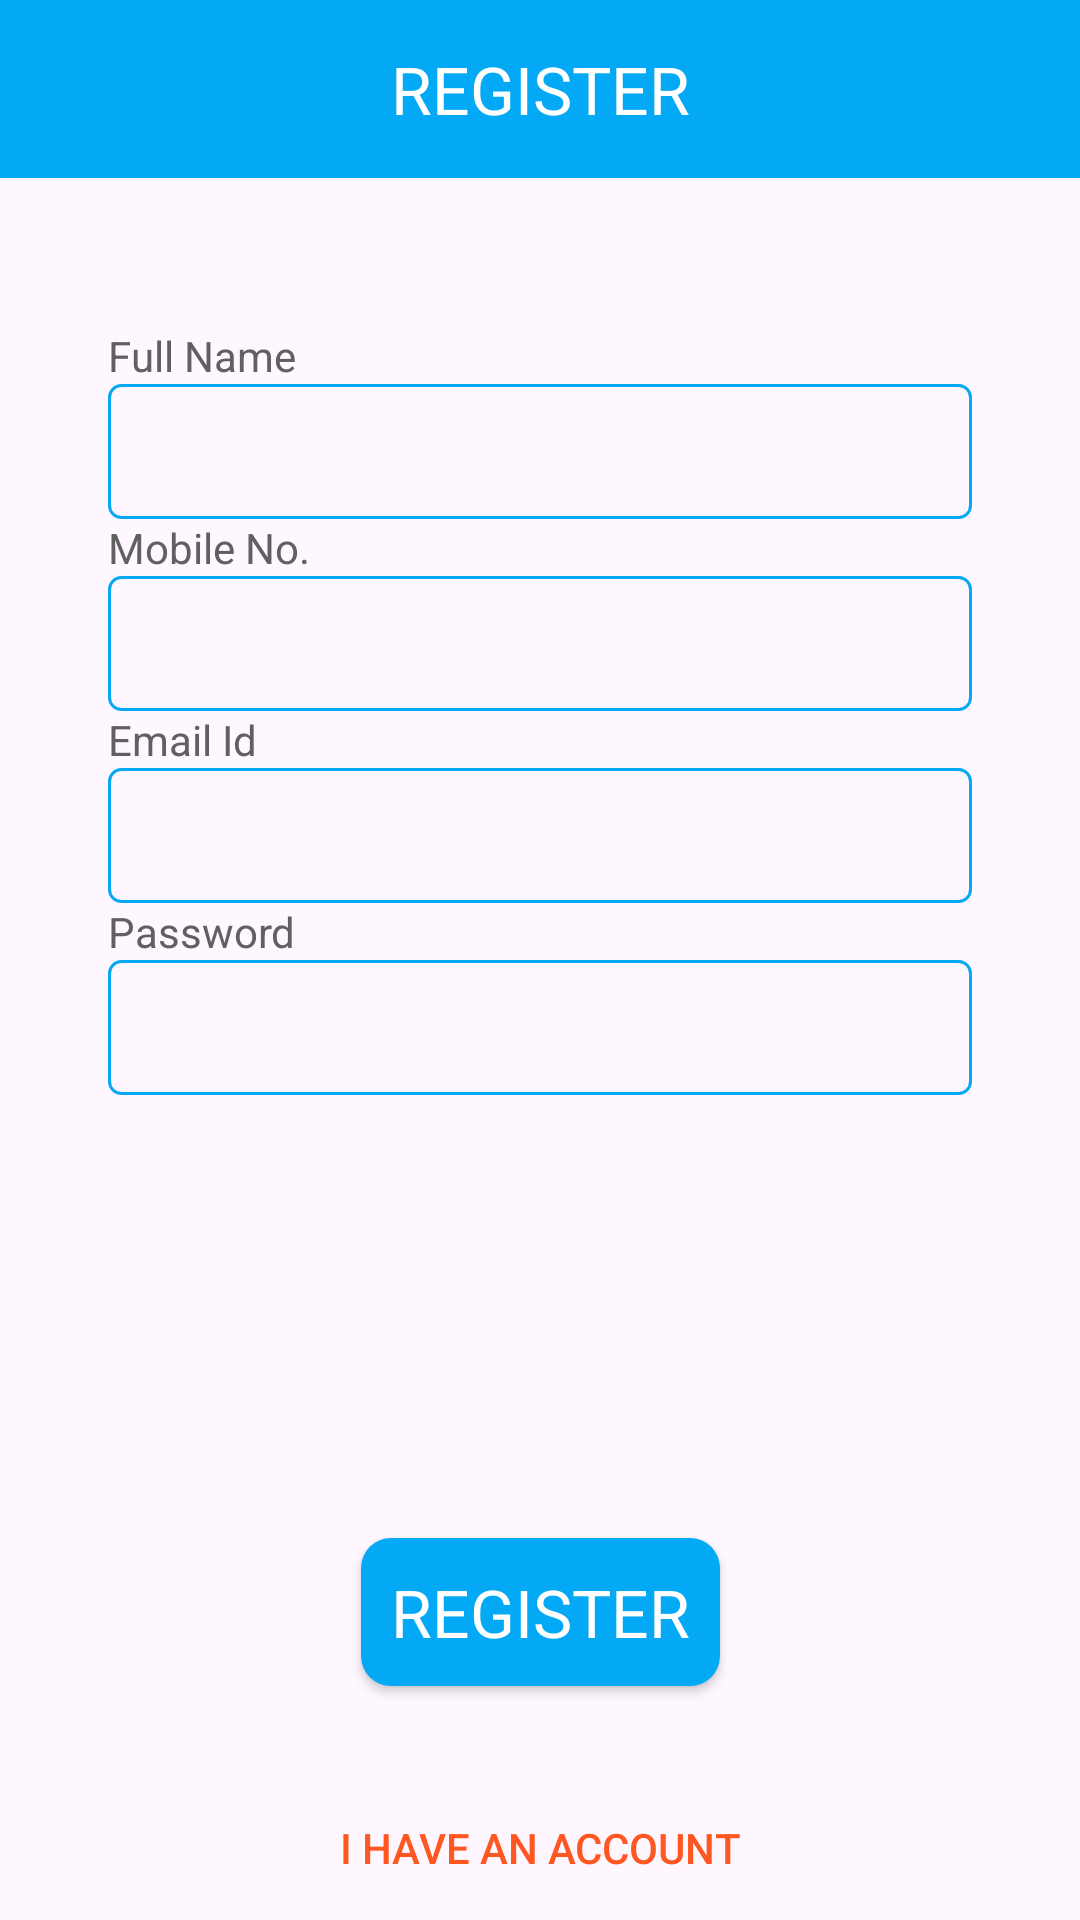

This screen was rendered from an Android layout file. Write that file and the resources it references.
<!-- AndroidManifest.xml: application theme Theme.ECart -->
<!-- res/layout/fragment_register_user.xml -->
<?xml version="1.0" encoding="utf-8"?>
<androidx.constraintlayout.widget.ConstraintLayout
    xmlns:android="http://schemas.android.com/apk/res/android"
    xmlns:tools="http://schemas.android.com/tools"
    android:layout_width="match_parent"
    android:layout_height="match_parent"
    xmlns:app="http://schemas.android.com/apk/res-auto"
    tools:context=".view.RegisterUserFragment">

    <androidx.appcompat.widget.AppCompatTextView
        android:padding="15dp"
        android:layout_width="match_parent"
        android:layout_height="wrap_content"
        android:id="@+id/tvRegister"
        app:layout_constraintStart_toStartOf="parent"
        app:layout_constraintEnd_toEndOf="parent"
        app:layout_constraintTop_toTopOf="parent"
        android:text="@string/register"
        android:textColor="@color/white"
        android:textAppearance="@style/TextAppearance.AppCompat.Large"
        android:gravity="center"
        android:background="@color/skyBlue"/>

    <androidx.constraintlayout.widget.Guideline
        android:layout_width="wrap_content"
        android:layout_height="wrap_content"
        android:orientation="vertical"
        android:id="@+id/gdv1"
        app:layout_constraintGuide_percent="0.1"/>
    <androidx.constraintlayout.widget.Guideline
        android:layout_width="wrap_content"
        android:layout_height="wrap_content"
        android:orientation="vertical"
        android:id="@+id/gdv2"
        app:layout_constraintGuide_percent="0.9"/>
    <androidx.constraintlayout.widget.Guideline
        android:layout_width="wrap_content"
        android:layout_height="wrap_content"
        android:orientation="horizontal"
        android:id="@+id/gdh1"
        app:layout_constraintGuide_percent="0.2"/>
    <androidx.appcompat.widget.AppCompatTextView
        android:layout_width="wrap_content"
        android:layout_height="wrap_content"
        app:layout_constraintStart_toEndOf="@+id/gdv1"
        app:layout_constraintBottom_toTopOf="@+id/gdh1"
        android:textColor="@color/silver"
        android:text="@string/full_name"
        android:id="@+id/tvFullName"/>
    <androidx.appcompat.widget.AppCompatEditText
        android:layout_width="0dp"
        android:layout_height="45dp"
        android:padding="5dp"
        app:layout_constraintStart_toEndOf="@+id/gdv1"
        app:layout_constraintEnd_toStartOf="@+id/gdv2"
        app:layout_constraintTop_toBottomOf="@+id/gdh1"
        android:inputType="textPersonName"
        android:background="@drawable/edittextbackground"
        android:id="@+id/etFullName"
        />

    <androidx.constraintlayout.widget.Guideline
        android:layout_width="wrap_content"
        android:layout_height="wrap_content"
        android:orientation="horizontal"
        android:id="@+id/gdh2"
        app:layout_constraintGuide_percent="0.3"/>
    <androidx.appcompat.widget.AppCompatTextView
        android:layout_width="wrap_content"
        android:layout_height="wrap_content"
        app:layout_constraintStart_toEndOf="@+id/gdv1"
        app:layout_constraintBottom_toTopOf="@+id/gdh2"
        android:textColor="@color/silver"
        android:text="@string/mobile_no"
        android:id="@+id/tvMobileNo"/>
    <androidx.appcompat.widget.AppCompatEditText
        android:layout_width="0dp"
        android:layout_height="45dp"
        app:layout_constraintStart_toEndOf="@+id/gdv1"
        app:layout_constraintEnd_toStartOf="@+id/gdv2"
        app:layout_constraintTop_toBottomOf="@+id/gdh2"
        android:inputType="number"
        android:padding="5dp"
        android:background="@drawable/edittextbackground"
        android:id="@+id/etMobileNo"
        />


    <androidx.constraintlayout.widget.Guideline
        android:layout_width="wrap_content"
        android:layout_height="wrap_content"
        android:orientation="horizontal"
        android:id="@+id/gdh3"
        app:layout_constraintGuide_percent="0.4"/>
    <androidx.appcompat.widget.AppCompatTextView
        android:layout_width="wrap_content"
        android:layout_height="wrap_content"
        app:layout_constraintStart_toEndOf="@+id/gdv1"
        app:layout_constraintBottom_toTopOf="@+id/gdh3"
        android:textColor="@color/silver"
        android:text="@string/email_id"
        android:id="@+id/tvEmailId"/>
    <androidx.appcompat.widget.AppCompatEditText
        android:layout_width="0dp"
        android:layout_height="45dp"
        app:layout_constraintStart_toEndOf="@+id/gdv1"
        app:layout_constraintEnd_toStartOf="@+id/gdv2"
        app:layout_constraintTop_toBottomOf="@+id/gdh3"
        android:inputType="textEmailAddress"
        android:padding="5dp"
        android:background="@drawable/edittextbackground"
        android:id="@+id/etEmailId"
        />


    <androidx.constraintlayout.widget.Guideline
        android:layout_width="wrap_content"
        android:layout_height="wrap_content"
        android:orientation="horizontal"
        android:id="@+id/gdh4"
        app:layout_constraintGuide_percent="0.5"/>
    <androidx.appcompat.widget.AppCompatTextView
        android:layout_width="wrap_content"
        android:layout_height="wrap_content"
        app:layout_constraintStart_toEndOf="@+id/gdv1"
        app:layout_constraintBottom_toTopOf="@+id/gdh4"
        android:textColor="@color/silver"
        android:text="@string/password"
        android:id="@+id/tvPassword"/>
    <androidx.appcompat.widget.AppCompatEditText
        android:layout_width="0dp"
        android:layout_height="45dp"
        app:layout_constraintStart_toEndOf="@+id/gdv1"
        app:layout_constraintEnd_toStartOf="@+id/gdv2"
        app:layout_constraintTop_toBottomOf="@+id/gdh4"
        android:textAppearance="@style/TextAppearance.AppCompat.Large"
        android:inputType="textPassword"
        android:padding="5dp"
        android:background="@drawable/edittextbackground"
        android:id="@+id/etPassword"
        />

    <androidx.coordinatorlayout.widget.CoordinatorLayout
        android:layout_width="0dp"
        android:layout_height="45dp"
        android:id="@+id/coordinatorlayout"
        app:layout_constraintStart_toStartOf="@+id/gdv1"
        app:layout_constraintEnd_toEndOf="@+id/gdv1"
        app:layout_constraintBottom_toTopOf="@+id/btnLogin"/>

    <ProgressBar
        android:layout_width="wrap_content"
        android:layout_height="wrap_content"
        android:id="@+id/progressBar"
        app:layout_constraintTop_toBottomOf="@+id/etPassword"
        app:layout_constraintStart_toStartOf="parent"
        app:layout_constraintEnd_toEndOf="parent"
        android:visibility="gone"
        />



    <androidx.appcompat.widget.AppCompatButton
        android:layout_margin="30dp"
        android:layout_width="wrap_content"
        android:layout_height="wrap_content"
        android:id="@+id/btnRegister"
        android:text="@string/register"
        android:textColor="@color/white"
        android:background="@drawable/radiusbackground"
        app:layout_constraintBottom_toTopOf="@+id/btnLogin"
        app:layout_constraintStart_toStartOf="parent"
        android:textAppearance="@style/TextAppearance.AppCompat.Large"
        android:padding="10dp"
        app:layout_constraintEnd_toEndOf="parent"
        />



    <androidx.appcompat.widget.AppCompatButton
        android:layout_width="wrap_content"
        android:layout_height="wrap_content"
        android:id="@+id/btnLogin"
        android:text="@string/i_have_an_account"
        app:layout_constraintBottom_toBottomOf="parent"
        app:layout_constraintStart_toStartOf="parent"
        app:layout_constraintEnd_toEndOf="parent"
        android:background="@color/transparent"
        android:textColor="@color/orange"/>



</androidx.constraintlayout.widget.ConstraintLayout>
<!-- resources referenced by this layout -->
<resources>
  <color name="orange">#FF5722</color>
  <color name="silver">#616060</color>
  <color name="skyBlue">#03A9F4</color>
  <color name="transparent">#00FFFFFF</color>
  <color name="white">#FFFFFFFF</color>
  <!-- drawable edittextbackground (drawable) -->
  <?xml version="1.0" encoding="utf-8"?>
  <shape xmlns:android="http://schemas.android.com/apk/res/android"
      android:shape="rectangle">
      <corners
          android:radius="4dp"
          />
      <stroke android:color="@color/skyBlue"
          android:width="1dp"
          />
  
  
  </shape>
  <!-- drawable radiusbackground (drawable) -->
  <?xml version="1.0" encoding="utf-8"?>
  <shape xmlns:android="http://schemas.android.com/apk/res/android"
      android:shape="rectangle">
      <corners android:radius="10dp"/>
      <solid android:color="@color/skyBlue"/>
  
  </shape>
  <string name="email_id">Email Id</string>
  <string name="full_name">Full Name</string>
  <string name="i_have_an_account">I HAVE AN ACCOUNT</string>
  <string name="mobile_no">Mobile No.</string>
  <string name="password">Password</string>
  <string name="register">REGISTER</string>
  <style name="Theme.ECart" parent="Base.Theme.ECart" />
  <style name="Base.Theme.ECart" parent="Theme.Material3.DayNight.NoActionBar">
          
           <item name="colorPrimary">@color/skyBlue</item>
      </style>
</resources>
